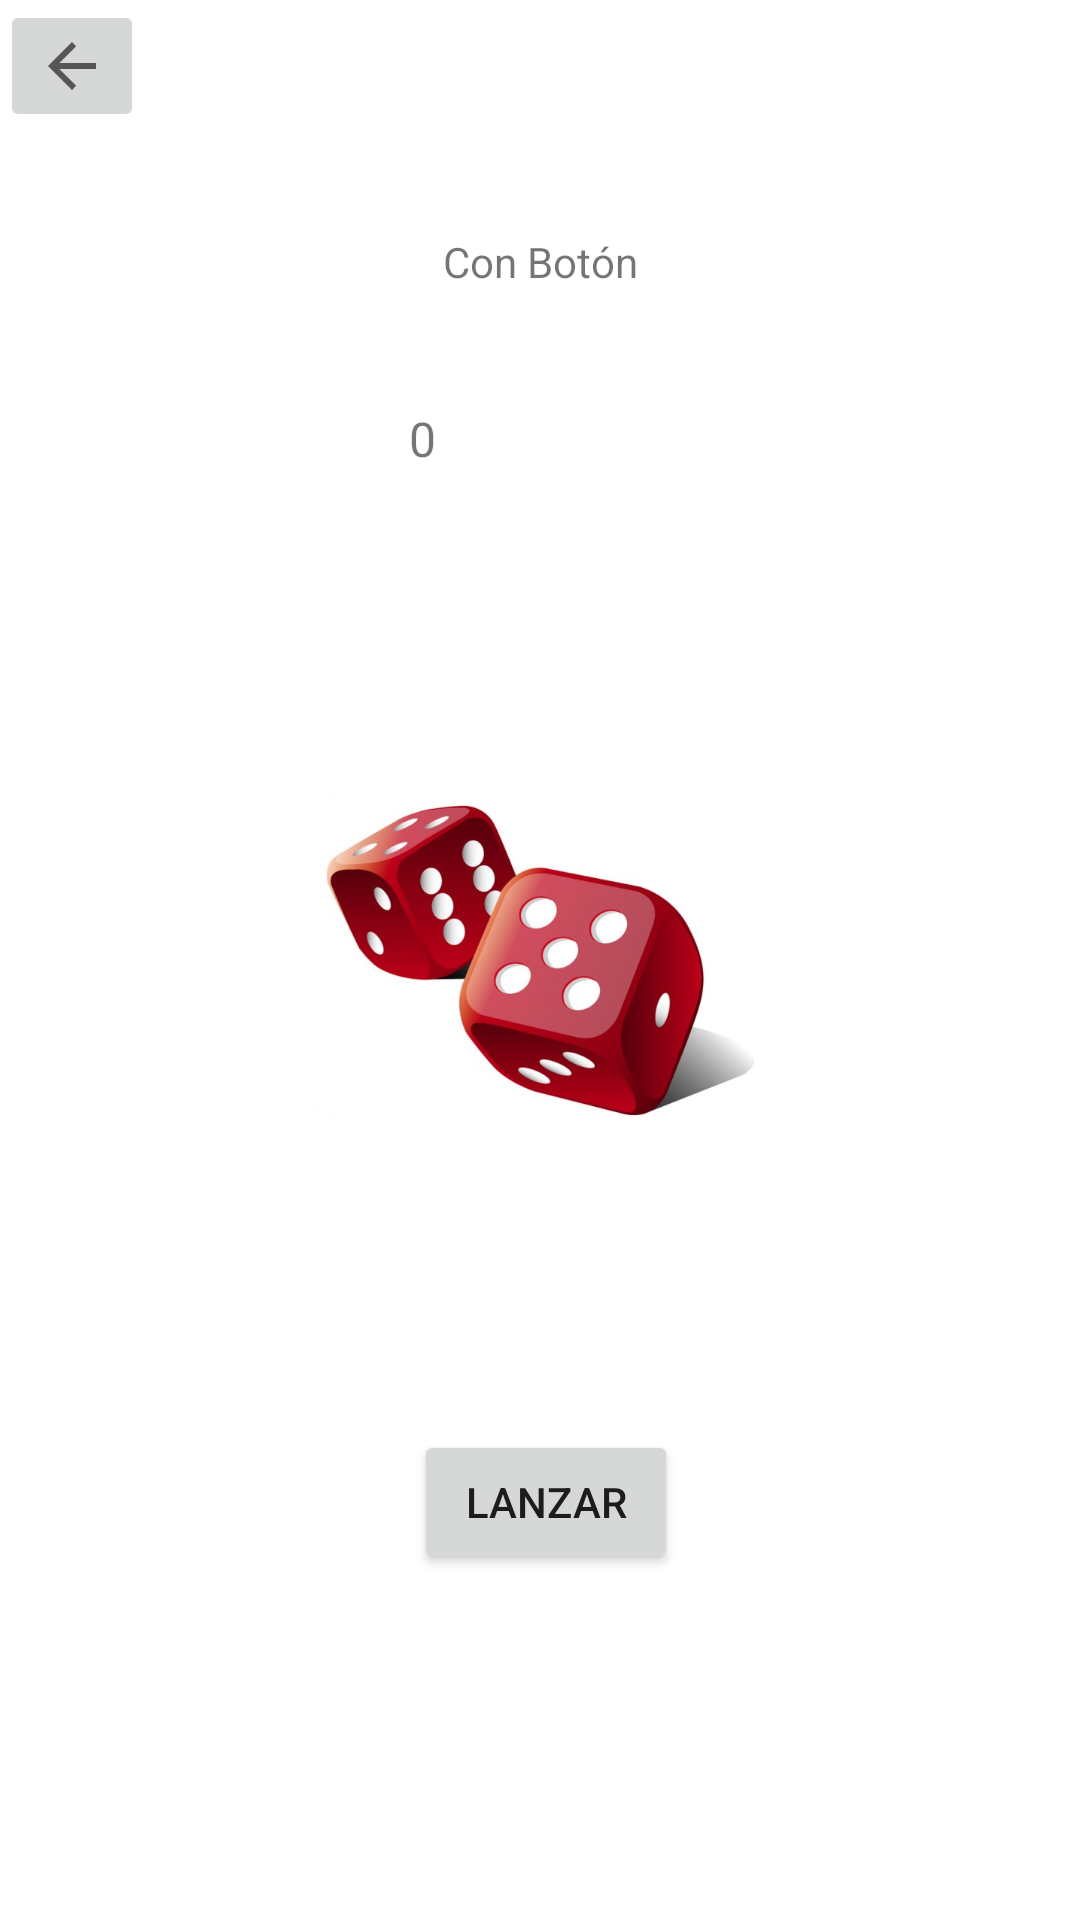

Here is an Android app screen rendered from its layout file. Give the layout XML and the strings, colors and styles it references.
<!-- AndroidManifest.xml: application theme Theme.DiceRollerReyesM -->
<!-- res/layout/activity_con_boton.xml -->
<?xml version="1.0" encoding="utf-8"?>
<androidx.constraintlayout.widget.ConstraintLayout xmlns:android="http://schemas.android.com/apk/res/android"
    xmlns:app="http://schemas.android.com/apk/res-auto"
    xmlns:tools="http://schemas.android.com/tools"
    android:layout_width="match_parent"
    android:layout_height="match_parent"
    tools:context=".Con_Boton">

    <TextView
        android:id="@+id/textView2"
        android:layout_width="wrap_content"
        android:layout_height="wrap_content"
        android:text="Con Botón"
        app:layout_constraintBottom_toBottomOf="parent"
        app:layout_constraintEnd_toEndOf="parent"
        app:layout_constraintStart_toStartOf="parent"
        app:layout_constraintTop_toTopOf="parent"
        app:layout_constraintVertical_bias="0.125" />

    <ImageButton
        android:id="@+id/Regresar"
        android:layout_width="wrap_content"
        android:layout_height="wrap_content"
        android:onClick="Regre"
        app:layout_constraintBottom_toBottomOf="parent"
        app:layout_constraintEnd_toEndOf="parent"
        app:layout_constraintHorizontal_bias="0.0"
        app:layout_constraintStart_toStartOf="parent"
        app:layout_constraintTop_toTopOf="parent"
        app:layout_constraintVertical_bias="0.0"

        app:srcCompat="?attr/actionModeCloseDrawable" />

    <Button
        android:id="@+id/button"
        android:layout_width="wrap_content"
        android:layout_height="wrap_content"
        android:onClick="Crear"
        android:text="Lanzar"
        app:layout_constraintBottom_toBottomOf="parent"
        app:layout_constraintEnd_toEndOf="parent"
        app:layout_constraintHorizontal_bias="0.507"
        app:layout_constraintStart_toStartOf="parent"
        app:layout_constraintTop_toTopOf="parent"
        app:layout_constraintVertical_bias="0.805"
        tools:ignore="MissingConstraints" />

    <TextView
        android:id="@+id/textView"
        android:layout_width="77dp"
        android:layout_height="59dp"
        android:text="0"
        android:textSize="16sp"
        app:layout_constraintBottom_toBottomOf="parent"
        app:layout_constraintEnd_toEndOf="parent"
        app:layout_constraintHorizontal_bias="0.482"
        app:layout_constraintStart_toStartOf="parent"
        app:layout_constraintTop_toTopOf="parent"
        app:layout_constraintVertical_bias="0.233" />

    <ImageView
        android:id="@+id/imageView"
        android:layout_width="157dp"
        android:layout_height="179dp"
        app:layout_constraintBottom_toBottomOf="parent"
        app:layout_constraintEnd_toEndOf="parent"
        app:layout_constraintHorizontal_bias="0.5"
        app:layout_constraintStart_toStartOf="parent"
        app:layout_constraintTop_toTopOf="parent"
        app:srcCompat="@drawable/dados" />
</androidx.constraintlayout.widget.ConstraintLayout>
<!-- resources referenced by this layout -->
<resources>
  <!-- drawable dados: jpg bitmap (drawable, 34345 bytes) -->
  <style name="Theme.DiceRollerReyesM" parent="Theme.MaterialComponents.DayNight.DarkActionBar">
          
          <item name="colorPrimary">@color/purple_500</item>
          <item name="colorPrimaryVariant">@color/purple_700</item>
          <item name="colorOnPrimary">@color/white</item>
          
          <item name="colorSecondary">@color/teal_200</item>
          <item name="colorSecondaryVariant">@color/teal_700</item>
          <item name="colorOnSecondary">@color/black</item>
          
          <item name="android:statusBarColor" tools:targetApi="l">?attr/colorPrimaryVariant</item>
          
      </style>
  <!-- not gathered from this repository: default colours our renderer supplied (Android Studio template values) -->
  <color name="purple_500">#FF6200EE</color>
  <color name="purple_700">#FF3700B3</color>
  <color name="teal_200">#FF03DAC5</color>
  <color name="teal_700">#FF018786</color>
  <color name="black">#FF000000</color>
  <color name="white">#FFFFFFFF</color>
</resources>
